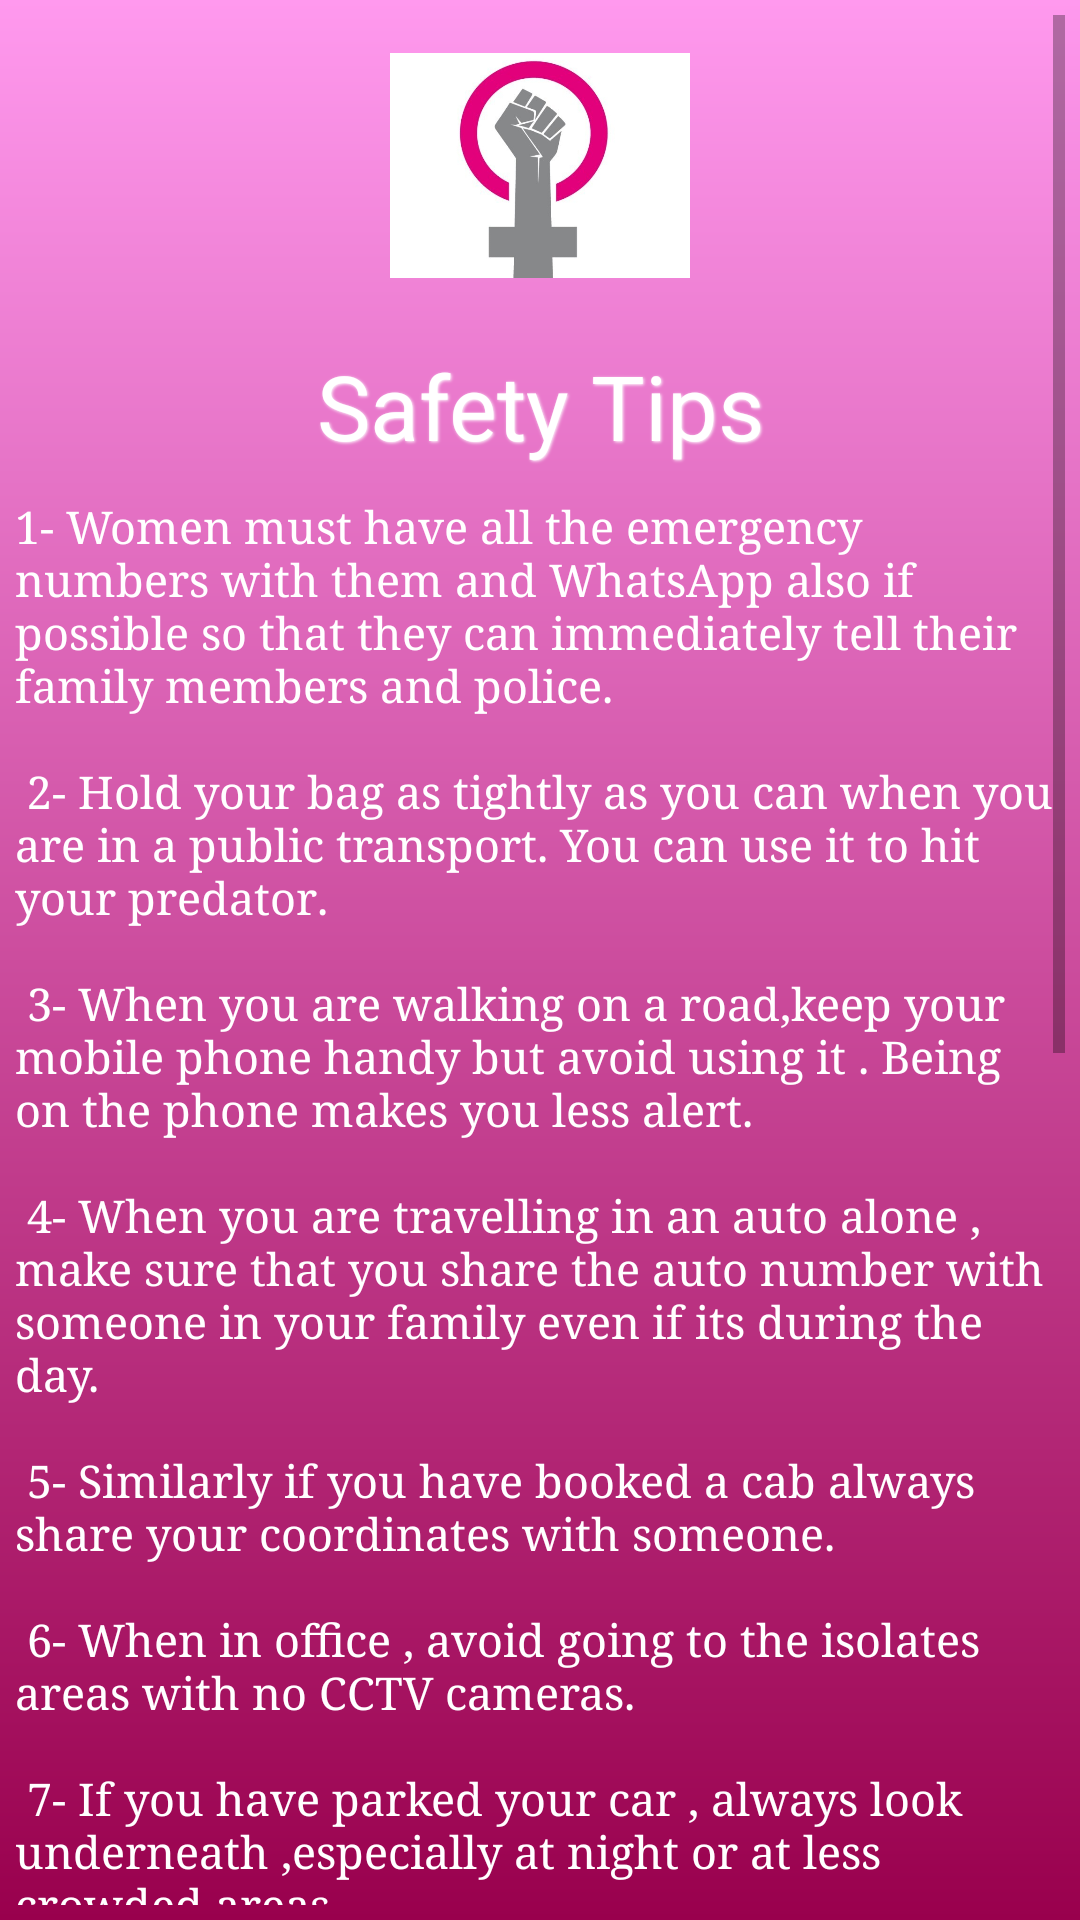

Produce the Android XML layout that renders to this screen, including the resource entries it uses.
<!-- AndroidManifest.xml: application theme Theme.Womeniya -->
<!-- res/layout/activity_tips.xml -->
<?xml version="1.0" encoding="utf-8"?>
<LinearLayout xmlns:android="http://schemas.android.com/apk/res/android"
    xmlns:tools="http://schemas.android.com/tools"
    android:layout_width="match_parent"
    android:layout_height="match_parent"
    android:padding="5dp"
    android:orientation="vertical"
    android:background="@drawable/gradient2"
    tools:context=".MainActivity">

    <ScrollView
        android:layout_width="fill_parent"
        android:layout_height="fill_parent"
        tools:ignore="UselessParent">

        <LinearLayout
            android:layout_width="match_parent"
            android:layout_height="wrap_content"
            android:orientation="vertical">

            <ImageView
                android:layout_width="100dp"
                android:layout_marginBottom="10dp"
                android:layout_height="100dp"
                android:src="@drawable/download2"
                android:layout_gravity="center_horizontal" />

            <LinearLayout
                android:layout_width="match_parent"
                android:layout_height="wrap_content"
                android:orientation="horizontal">

                <TextView
                    android:layout_width="fill_parent"
                    android:layout_height="wrap_content"
                    android:text="@string/heading1"
                    android:textColor="#FFf"
                    android:layout_marginBottom="10dp"
                    android:textSize="30sp"
                    android:shadowColor="#fff"
                    android:shadowDx="1"
                    android:shadowDy="1"
                    android:shadowRadius="2"
                    android:gravity="center"

                    />
            </LinearLayout>

            <TextView
                android:layout_width="fill_parent"
                android:layout_height="wrap_content"
                android:text="@string/tips1"
                android:textColor="#fff"
                android:textSize="15sp"

                android:typeface="serif" />

            <LinearLayout
                android:layout_width="match_parent"
                android:layout_height="wrap_content"
                android:orientation="vertical"
                android:background="#FFFF66"
                android:layout_marginTop="30dp">


            </LinearLayout>
        </LinearLayout>
    </ScrollView>
</LinearLayout>
<!-- resources referenced by this layout -->
<resources>
  <!-- drawable download2: jpg bitmap (drawable, 19158 bytes) -->
  <!-- drawable gradient2 (drawable) -->
  <?xml version="1.0" encoding="utf-8"?>
  <shape xmlns:android="http://schemas.android.com/apk/res/android"
      android:shape="rectangle"
  
      >
      <gradient
          android:startColor="@color/tbg"
          android:angle="270"
          android:endColor="@color/ltbg" />
  
  </shape>
  <string name="heading1">Safety Tips</string>
  <string name="tips1">
  
          1- Women must have all the emergency numbers with them and WhatsApp also if possible so that they can immediately tell their family members and police.
  \n \n 2- Hold your bag as tightly as you can when you are in a public transport. You can use it to hit your predator.
  \n \n 3- When you are walking on a road,keep your mobile phone handy but avoid using it . Being on the phone makes you less alert.
  \n \n 4- When you are travelling in an auto alone , make sure that you share the auto number
          with someone in your family even if its  during the day.
  \n \n 5- Similarly if you have booked a cab always share your coordinates with someone.
  \n \n 6- When in office , avoid going to the isolates areas with no CCTV cameras.
  \n \n 7- If you have parked your car , always look underneath ,especially at night or at less crowded areas.
  \n \n 8- Whenever you are posting anything on social media , make sure that you  do not do it in real- time.
          Because if you do , you are telling people on social media about
          your whereabouts. Delay those posts by say , 20-30 minutes.
  \n \n 9- Always ensure that you are not posting anything on social media with your address
          or phone number on it.
  \n \n 10- Whenever you are giving out orders for delivery at a grocery store ,
          make sure that you whisper your address or write it down somewhere and give it to the shopkeeper. Never announce it .
  \n \n 11- Whenever you are getting your phone recharged , if its  at a store , do not
          loudly speak your phone number.
  \n \n 12- Always pour your own drinks at parties and do not take drinks from complete strangers
          or even friends. If you have left your drink unattended for even a few minutes then
          leave it and take a new drink . It may have been spiked when you are not looking.
  
  
      </string>
  <style name="Theme.Womeniya" parent="Theme.MaterialComponents.DayNight.DarkActionBar">
          
          <item name="colorPrimary">@color/purple_500</item>
          <item name="colorPrimaryVariant">@color/purple_700</item>
          <item name="colorOnPrimary">@color/white</item>
          
          <item name="colorSecondary">@color/teal_200</item>
          <item name="colorSecondaryVariant">@color/teal_700</item>
          <item name="colorOnSecondary">@color/black</item>
          
          <item name="android:statusBarColor" tools:targetApi="l">?attr/colorPrimaryVariant</item>
          
      </style>
  <color name="tbg">#FF99EE</color>
  <color name="ltbg">#99004D</color>
  <color name="purple_500">#FF6200EE</color>
  <color name="purple_700">#FF3700B3</color>
  <color name="white">#FFFFFFFF</color>
  <color name="teal_200">#FF03DAC5</color>
  <color name="teal_700">#FF018786</color>
  <color name="black">#FF000000</color>
</resources>
